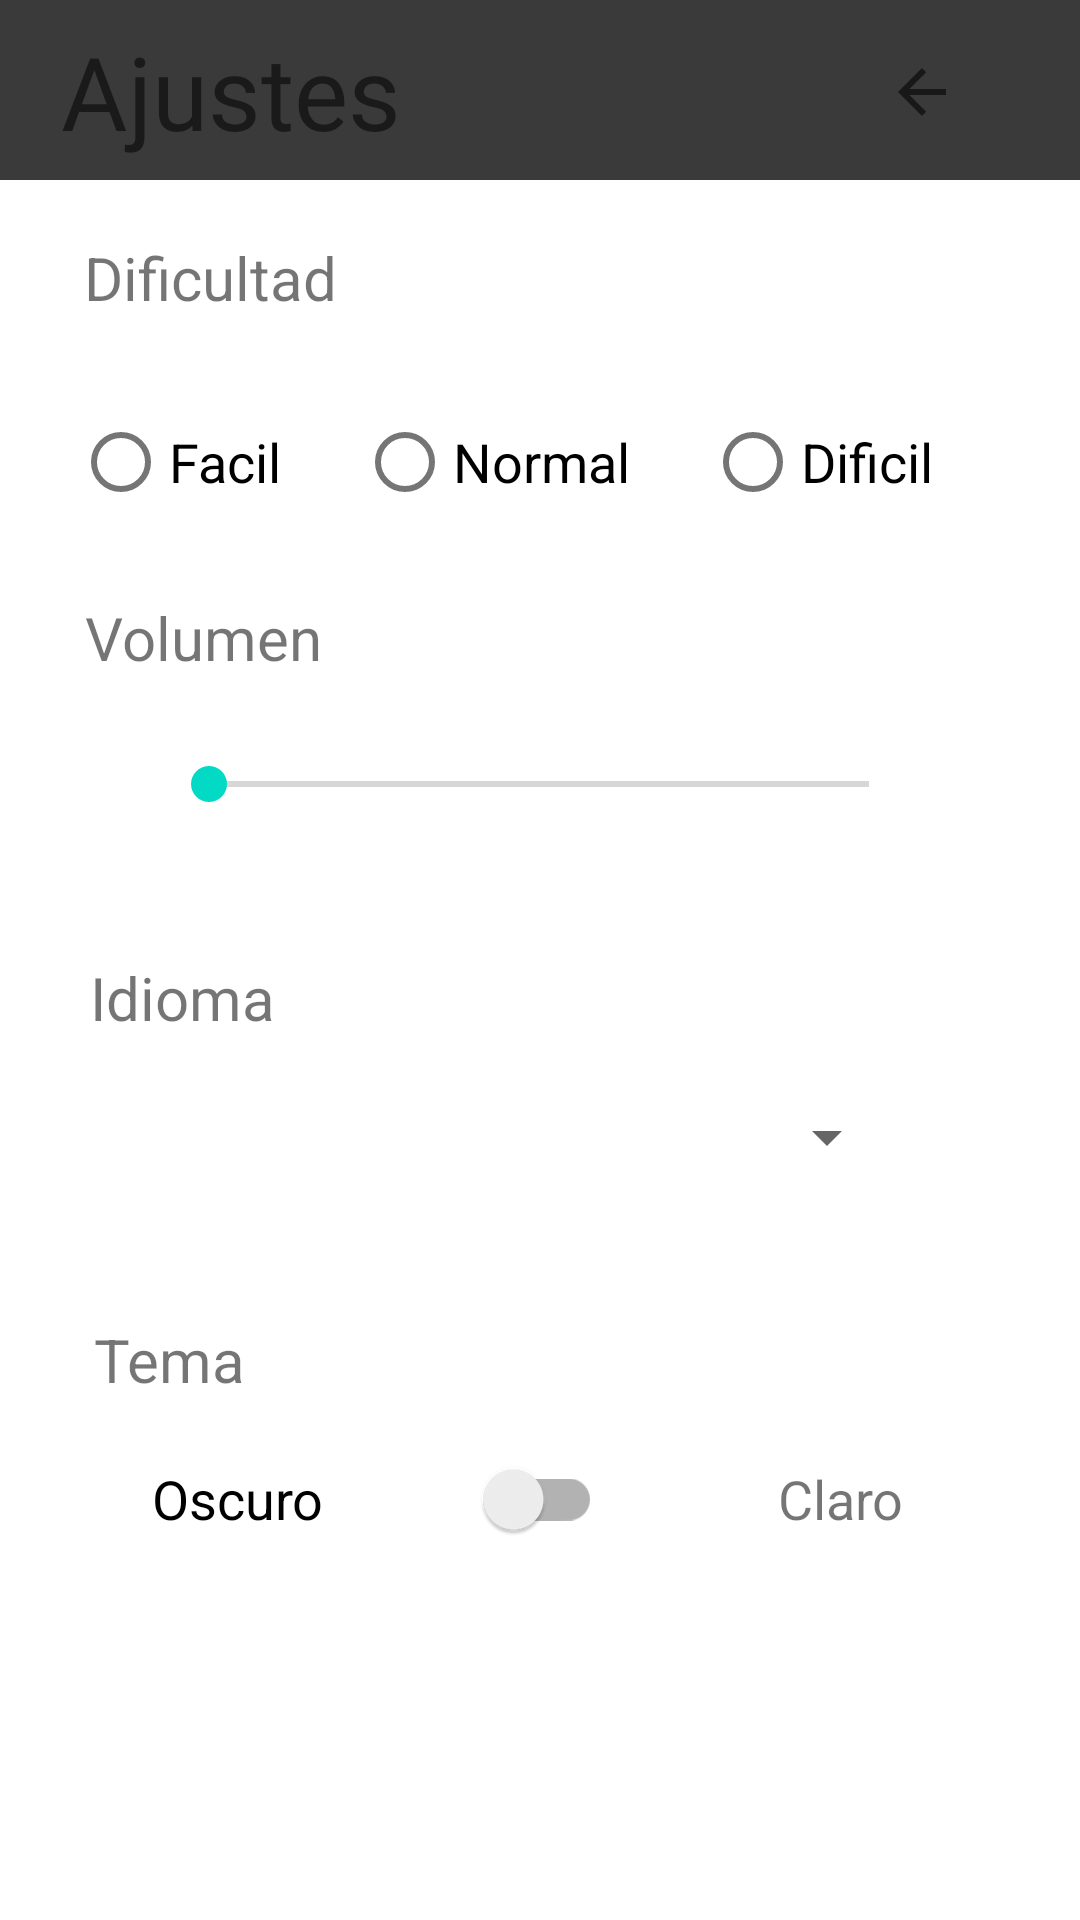

Write the Android layout XML for this screen, with the resource values it uses.
<!-- AndroidManifest.xml: application theme Theme.LaUltimaEsperanza -->
<!-- res/layout/fragment_dialogo.xml -->
<?xml version="1.0" encoding="utf-8"?>
<androidx.constraintlayout.widget.ConstraintLayout xmlns:android="http://schemas.android.com/apk/res/android"
    xmlns:app="http://schemas.android.com/apk/res-auto"
    xmlns:tools="http://schemas.android.com/tools"
    android:layout_width="match_parent"
    android:layout_height="match_parent"
    tools:context=".dialogos.DialogoFragment">

    <androidx.constraintlayout.widget.ConstraintLayout
        android:id="@+id/constraintLayout4"
        android:layout_width="fill_parent"
        android:layout_height="120dp"
        app:layout_constraintBottom_toBottomOf="parent"
        app:layout_constraintEnd_toEndOf="parent"
        app:layout_constraintHorizontal_bias="0.0"
        app:layout_constraintStart_toStartOf="parent"
        app:layout_constraintTop_toBottomOf="@+id/constraintLayout3"
        app:layout_constraintVertical_bias="0.0">

        <TextView
            android:id="@+id/textVolumen"
            android:layout_width="wrap_content"
            android:layout_height="wrap_content"
            android:text="@string/labelVolumen"
            android:textSize="20sp"
            app:layout_constraintBottom_toBottomOf="parent"
            app:layout_constraintEnd_toEndOf="parent"
            app:layout_constraintHorizontal_bias="0.101"
            app:layout_constraintStart_toStartOf="parent"
            app:layout_constraintTop_toTopOf="parent"
            app:layout_constraintVertical_bias="0.205" />

        <SeekBar
            android:id="@+id/seekBar"
            android:layout_width="252dp"
            android:layout_height="45dp"
            app:layout_constraintBottom_toBottomOf="parent"
            app:layout_constraintEnd_toEndOf="parent"
            app:layout_constraintHorizontal_bias="0.496"
            app:layout_constraintStart_toStartOf="parent"
            app:layout_constraintTop_toTopOf="parent"
            app:layout_constraintVertical_bias="0.786" />

    </androidx.constraintlayout.widget.ConstraintLayout>

    <androidx.constraintlayout.widget.ConstraintLayout
        android:id="@+id/constraintLayout5"
        android:layout_width="fill_parent"
        android:layout_height="120dp"
        app:layout_constraintBottom_toBottomOf="parent"
        app:layout_constraintEnd_toEndOf="parent"
        app:layout_constraintHorizontal_bias="0.0"
        app:layout_constraintStart_toStartOf="parent"
        app:layout_constraintTop_toBottomOf="@+id/constraintLayout4"
        app:layout_constraintVertical_bias="0.0">

        <TextView
            android:id="@+id/textIdioma"
            android:layout_width="wrap_content"
            android:layout_height="wrap_content"
            android:text="@string/labelIdioma"
            android:textSize="20sp"
            app:layout_constraintBottom_toBottomOf="parent"
            app:layout_constraintEnd_toEndOf="parent"
            app:layout_constraintHorizontal_bias="0.101"
            app:layout_constraintStart_toStartOf="parent"
            app:layout_constraintTop_toTopOf="parent"
            app:layout_constraintVertical_bias="0.205" />

        <Spinner
            android:id="@+id/spinner"
            android:layout_width="239dp"
            android:layout_height="50dp"
            app:layout_constraintBottom_toBottomOf="parent"
            app:layout_constraintEnd_toEndOf="parent"
            app:layout_constraintStart_toStartOf="parent"
            app:layout_constraintTop_toTopOf="parent"
            app:layout_constraintVertical_bias="0.771"
            tools:ignore="SpeakableTextPresentCheck" />

    </androidx.constraintlayout.widget.ConstraintLayout>

    <androidx.constraintlayout.widget.ConstraintLayout
        android:id="@+id/constraintLayout"
        android:layout_width="fill_parent"
        android:layout_height="60dp"
        android:background="#3A3A3A"
        app:layout_constraintBottom_toBottomOf="parent"
        app:layout_constraintEnd_toEndOf="parent"
        app:layout_constraintStart_toStartOf="parent"
        app:layout_constraintTop_toTopOf="parent"
        app:layout_constraintVertical_bias="0.0">

        <ImageButton
            android:id="@+id/botonVolverAjustes"
            android:layout_width="78dp"
            android:layout_height="51dp"
            android:background="#00FFFFFF"
            android:contentDescription="@string/descriptorBotonAjustes"
            android:src="?attr/actionModeCloseDrawable"
            app:layout_constraintBottom_toBottomOf="parent"
            app:layout_constraintEnd_toEndOf="parent"
            app:layout_constraintHorizontal_bias="0.951"
            app:layout_constraintStart_toStartOf="parent"
            app:layout_constraintTop_toTopOf="parent"
            app:layout_constraintVertical_bias="0.555"
            tools:ignore="SpeakableTextPresentCheck,ImageContrastCheck" />

        <TextView
            android:id="@+id/textView"
            android:layout_width="wrap_content"
            android:layout_height="wrap_content"
            android:fontFamily="@font/permanent_marker"
            android:text="@string/labelAjustes"
            android:textSize="34sp"
            app:layout_constraintBottom_toBottomOf="parent"
            app:layout_constraintEnd_toEndOf="parent"
            app:layout_constraintHorizontal_bias="0.083"
            app:layout_constraintStart_toStartOf="parent"
            app:layout_constraintTop_toTopOf="parent"
            app:layout_constraintVertical_bias="0.533"
            tools:ignore="TextContrastCheck" />
    </androidx.constraintlayout.widget.ConstraintLayout>

    <androidx.constraintlayout.widget.ConstraintLayout
        android:id="@+id/constraintLayout3"
        android:layout_width="fill_parent"
        android:layout_height="120dp"
        app:layout_constraintBottom_toBottomOf="parent"
        app:layout_constraintEnd_toEndOf="parent"
        app:layout_constraintHorizontal_bias="1.0"
        app:layout_constraintStart_toStartOf="parent"
        app:layout_constraintTop_toBottomOf="@+id/constraintLayout"
        app:layout_constraintVertical_bias="0.0">

        <TextView
            android:id="@+id/textDificultad"
            android:layout_width="wrap_content"
            android:layout_height="wrap_content"
            android:text="@string/labelDificultad"
            android:textSize="20sp"
            app:layout_constraintBottom_toBottomOf="parent"
            app:layout_constraintEnd_toEndOf="parent"
            app:layout_constraintHorizontal_bias="0.101"
            app:layout_constraintStart_toStartOf="parent"
            app:layout_constraintTop_toTopOf="parent"
            app:layout_constraintVertical_bias="0.205" />

        <RadioGroup
            android:layout_width="wrap_content"
            android:layout_height="50dp"
            android:orientation="horizontal"
            app:layout_constraintBottom_toBottomOf="parent"
            app:layout_constraintEnd_toEndOf="parent"
            app:layout_constraintStart_toStartOf="parent"
            app:layout_constraintTop_toTopOf="parent"
            app:layout_constraintVertical_bias="1.0">

            <RadioButton
                android:id="@+id/radioButton7"
                android:layout_width="wrap_content"
                android:layout_height="wrap_content"
                android:layout_weight="1"
                android:paddingEnd="25dp"
                android:text="@string/labelFacil"
                android:textSize="18sp" />

            <RadioButton
                android:id="@+id/radioButton8"
                android:layout_width="wrap_content"
                android:layout_height="wrap_content"
                android:layout_weight="1"
                android:paddingEnd="25dp"
                android:text="@string/labelNormal"
                android:textSize="18sp" />

            <RadioButton
                android:id="@+id/radioButton9"
                android:layout_width="wrap_content"
                android:layout_height="wrap_content"
                android:layout_weight="1"
                android:paddingEnd="25dp"
                android:text="@string/labelDificil"
                android:textSize="18sp" />
        </RadioGroup>

    </androidx.constraintlayout.widget.ConstraintLayout>

    <androidx.constraintlayout.widget.ConstraintLayout
        android:layout_width="fill_parent"
        android:layout_height="120dp"
        app:layout_constraintBottom_toBottomOf="parent"
        app:layout_constraintEnd_toEndOf="parent"
        app:layout_constraintStart_toStartOf="parent"
        app:layout_constraintTop_toBottomOf="@+id/constraintLayout5"
        app:layout_constraintVertical_bias="0.005">

        <TextView
            android:id="@+id/textTema"
            android:layout_width="wrap_content"
            android:layout_height="wrap_content"
            android:text="@string/labelTema"
            android:textSize="20sp"
            app:layout_constraintBottom_toBottomOf="parent"
            app:layout_constraintEnd_toEndOf="parent"
            app:layout_constraintHorizontal_bias="0.101"
            app:layout_constraintStart_toStartOf="parent"
            app:layout_constraintTop_toTopOf="parent"
            app:layout_constraintVertical_bias="0.205" />

        <androidx.appcompat.widget.SwitchCompat
            android:id="@+id/switch2"
            android:layout_width="150dp"
            android:layout_height="50dp"
            android:text="@string/textoTema"
            android:textSize="18sp"
            app:layout_constraintBottom_toBottomOf="parent"
            app:layout_constraintEnd_toEndOf="parent"
            app:layout_constraintHorizontal_bias="0.241"
            app:layout_constraintStart_toStartOf="parent"
            app:layout_constraintTop_toTopOf="parent"
            app:layout_constraintVertical_bias="0.771" />

        <TextView
            android:id="@+id/textView2"
            android:layout_width="wrap_content"
            android:layout_height="wrap_content"
            android:text="@string/textoTemaClaro"
            android:textSize="18sp"
            app:layout_constraintBottom_toBottomOf="parent"
            app:layout_constraintEnd_toEndOf="parent"
            app:layout_constraintStart_toEndOf="@+id/switch2"
            app:layout_constraintTop_toTopOf="parent"
            app:layout_constraintVertical_bias="0.697" />

    </androidx.constraintlayout.widget.ConstraintLayout>
</androidx.constraintlayout.widget.ConstraintLayout>
<!-- resources referenced by this layout -->
<resources>
  <string name="descriptorBotonAjustes">Volver a la pantalla de inicio</string>
  <string name="labelAjustes">Ajustes</string>
  <string name="labelDificil">Dificil</string>
  <string name="labelDificultad">Dificultad</string>
  <string name="labelFacil">Facil</string>
  <string name="labelIdioma">Idioma</string>
  <string name="labelNormal">Normal</string>
  <string name="labelTema">Tema</string>
  <string name="labelVolumen">Volumen</string>
  <string name="textoTema">Oscuro</string>
  <string name="textoTemaClaro">Claro</string>
  <style name="Theme.LaUltimaEsperanza" parent="Theme.MaterialComponents.DayNight.DarkActionBar">
          
          <item name="colorPrimary">@color/purple_500</item>
          <item name="colorPrimaryVariant">@color/purple_700</item>
          <item name="colorOnPrimary">@color/white</item>
          
          <item name="colorSecondary">@color/teal_200</item>
          <item name="colorSecondaryVariant">@color/teal_700</item>
          <item name="colorOnSecondary">@color/black</item>
          
          <item name="android:statusBarColor">?attr/colorPrimaryVariant</item>
          
      </style>
  <color name="purple_500">#FF6200EE</color>
  <color name="purple_700">#FF3700B3</color>
  <color name="white">#FFFFFFFF</color>
  <color name="teal_200">#FF03DAC5</color>
  <color name="teal_700">#FF018786</color>
  <color name="black">#FF000000</color>
</resources>
